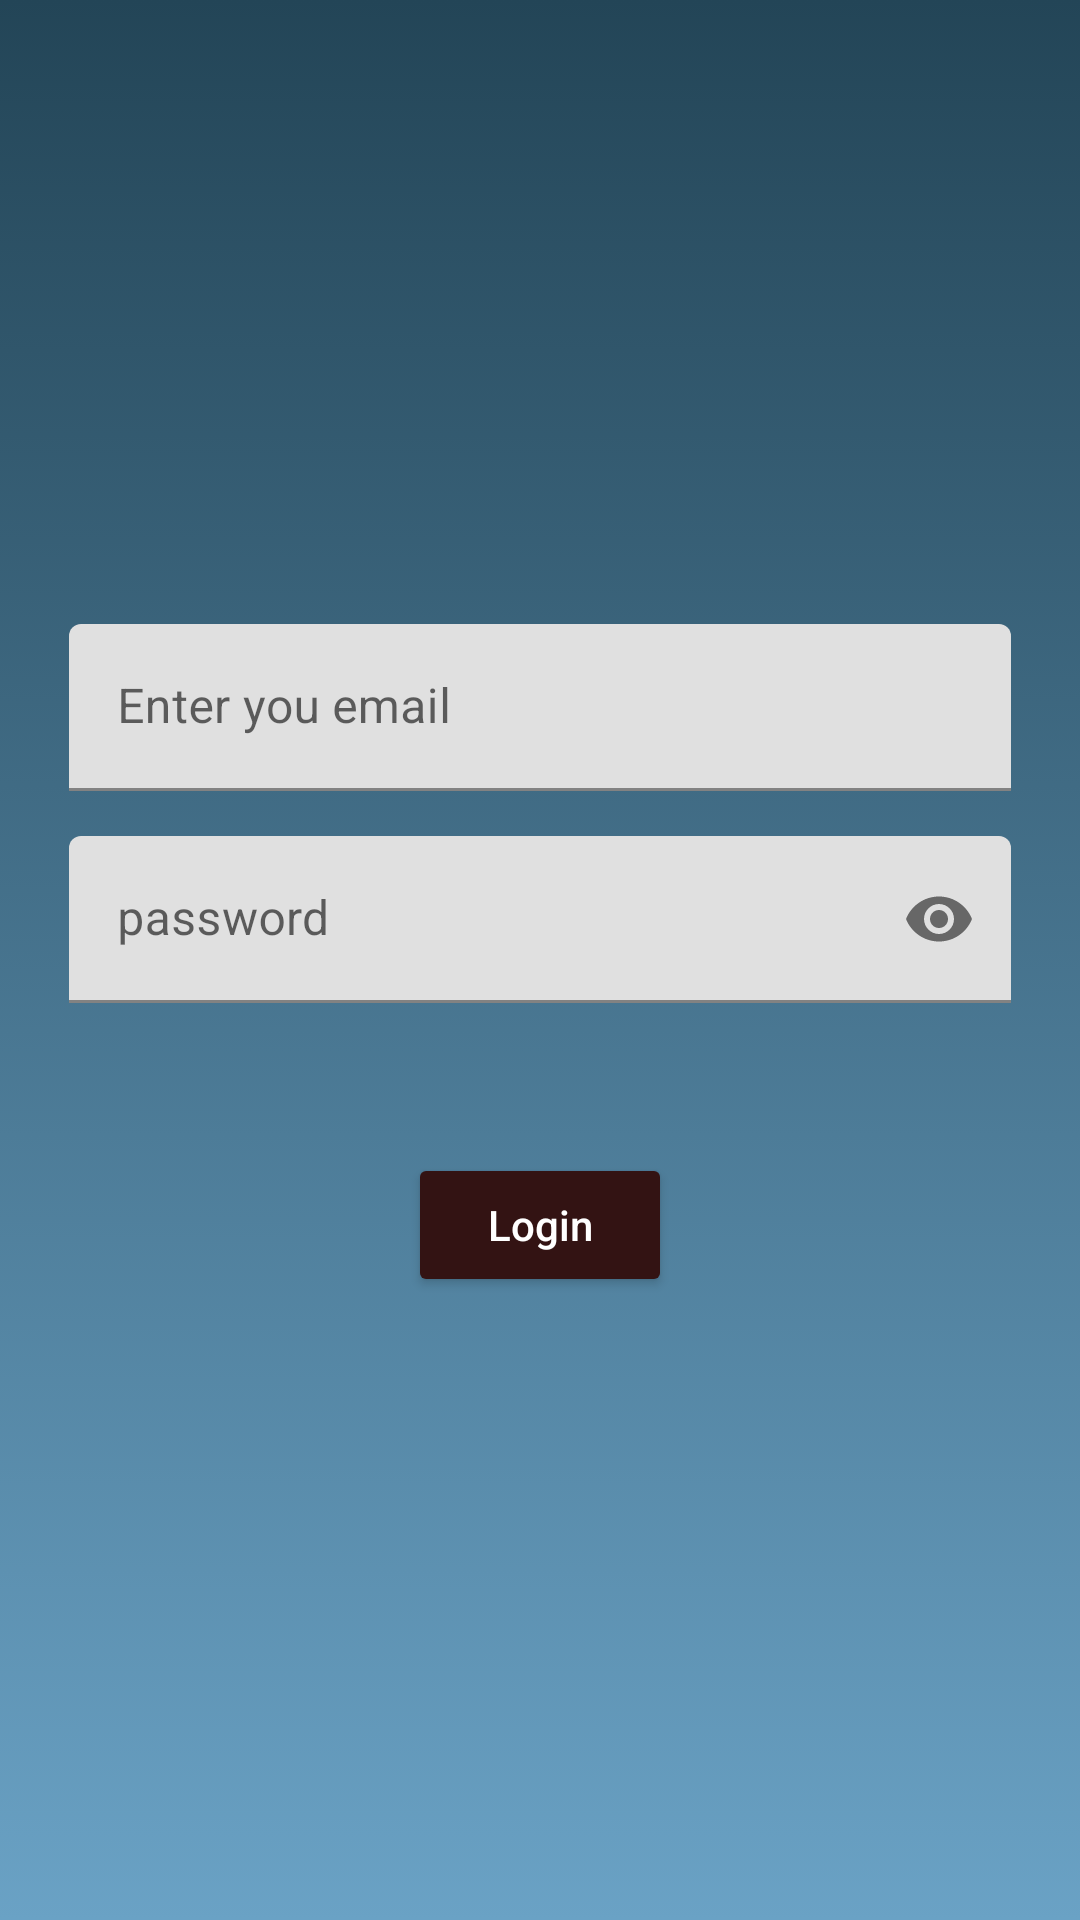

Android layout source for this screen:
<!-- AndroidManifest.xml: application theme Theme.FirstDemo -->
<!-- res/layout/activity_constraint_layout.xml -->
<?xml version="1.0" encoding="utf-8"?>
<androidx.constraintlayout.widget.ConstraintLayout xmlns:android="http://schemas.android.com/apk/res/android"
    xmlns:app="http://schemas.android.com/apk/res-auto"
    xmlns:tools="http://schemas.android.com/tools"
    android:layout_width="match_parent"
    android:layout_height="match_parent"
    android:background="@drawable/backbest"
    tools:context=".ConstraintLayoutActivity">

    <androidx.constraintlayout.widget.ConstraintLayout
        android:layout_width="match_parent"
        android:layout_height="wrap_content"
        android:padding="13dp"
        app:layout_constraintBottom_toBottomOf="parent"
        app:layout_constraintEnd_toEndOf="parent"
        app:layout_constraintStart_toStartOf="parent"
        app:layout_constraintTop_toTopOf="parent">

        <com.google.android.material.textfield.TextInputLayout
            android:id="@+id/containerText"
            android:layout_width="0dp"
            android:layout_height="wrap_content"
            android:hint="Enter you email"
            app:layout_constraintEnd_toEndOf="parent"
            app:layout_constraintStart_toStartOf="parent"
            app:layout_constraintTop_toTopOf="parent">

            <com.google.android.material.textfield.TextInputEditText
                android:id="@+id/editMail"
                android:layout_width="match_parent"
                android:layout_height="match_parent"
                android:inputType="textWebEmailAddress" />

        </com.google.android.material.textfield.TextInputLayout>

    <com.google.android.material.textfield.TextInputLayout
        android:id="@+id/containerTex2"
        android:layout_width="match_parent"
        android:layout_height="wrap_content"
        app:passwordToggleEnabled="true"
        android:layout_marginTop="15dp"
        android:hint="@string/password"
        app:layout_constraintTop_toBottomOf="@+id/containerText">

        <com.google.android.material.textfield.TextInputEditText
            android:id="@+id/editPassword"
            android:layout_width="match_parent"
            android:layout_height="match_parent"
            android:inputType="textPassword" />

    </com.google.android.material.textfield.TextInputLayout>

    <Button
        android:layout_width="wrap_content"
        android:layout_height="wrap_content"
        app:layout_constraintTop_toBottomOf="@+id/containerTex2"
        app:layout_constraintStart_toStartOf="parent"
        app:layout_constraintEnd_toEndOf="parent"
        android:text="Login"
        android:textAllCaps="false"
        android:textColor="@color/white"
        android:backgroundTint="#331313"

        android:layout_marginTop="50dp"
        />

    </androidx.constraintlayout.widget.ConstraintLayout>
</androidx.constraintlayout.widget.ConstraintLayout>
<!-- resources referenced by this layout -->
<resources>
  <color name="white">#FFFFFFFF</color>
  <!-- drawable backbest (drawable) -->
  <?xml version="1.0" encoding="UTF-8"?>
  <selector xmlns:android="http://schemas.android.com/apk/res/android">
      <item android:state_pressed="true" >
          <shape>
              <solid
                  android:color="@color/Dark" />
              <stroke
                  android:width="1dp"
                  android:color="@color/semiDark" />
  
  
              <padding
                  android:left="10dp"
                  android:top="10dp"
                  android:right="10dp"
                  android:bottom="10dp" />
          </shape>
      </item>
      <item>
          <shape>
              <gradient
                  android:startColor="@color/DarkSkyBlue"
                  android:endColor="@color/skyBlue"
                  android:angle="270" />
  
  
  
  
  
              <padding
                  android:left="10dp"
                  android:top="10dp"
                  android:right="10dp"
                  android:bottom="10dp" />
          </shape>
      </item>
  </selector>
  <string name="password">password</string>
  <style name="Theme.FirstDemo" parent="Theme.MaterialComponents.DayNight.NoActionBar">
          
          <item name="colorPrimary">#1E3BA5</item>
          <item name="colorPrimaryVariant">#800000</item>
          <item name="colorOnPrimary">@color/white</item>
          
          <item name="colorSecondary">@color/teal_200</item>
          <item name="colorSecondaryVariant">@color/teal_700</item>
          <item name="colorOnSecondary">@color/black</item>
          
          <item name="android:statusBarColor" tools:targetApi="l">?attr/colorPrimaryVariant</item>
          
      </style>
  <color name="Dark">#030B10</color>
  <color name="semiDark">#222222</color>
  <color name="DarkSkyBlue">#234557</color>
  <color name="skyBlue">#6AA2C5</color>
  <color name="teal_200">#FF03DAC5</color>
  <color name="teal_700">#FF018786</color>
  <color name="black">#FF000000</color>
</resources>
